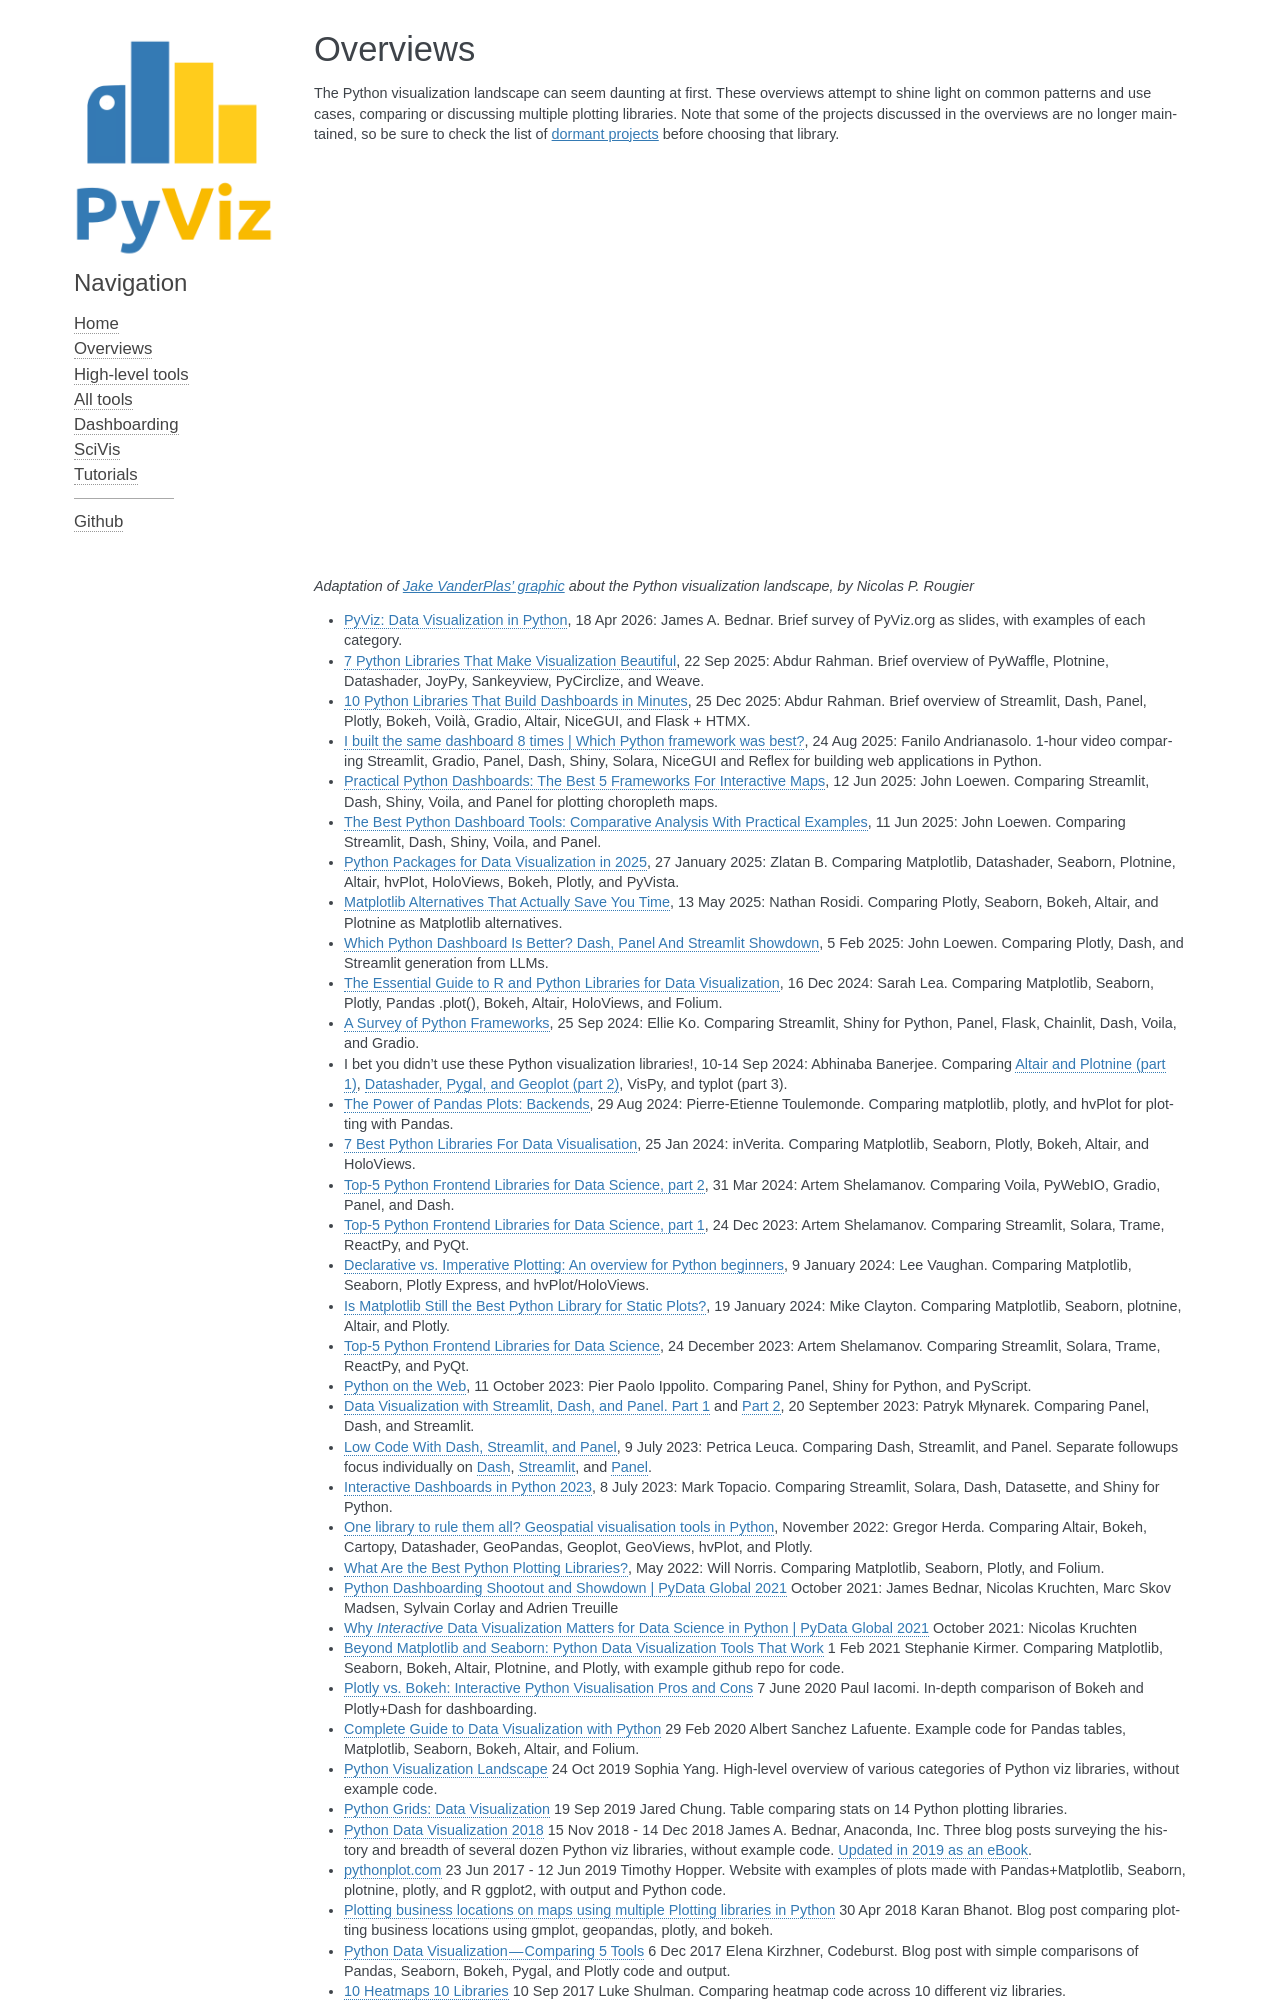

repository: pyviz/pyviz.org · page: overviews/index.html · generator: sphinx

# Overviews

The Python visualization landscape can seem daunting at first. These overviews attempt to shine light on common patterns and use cases, comparing or discussing multiple plotting libraries. Note that some of the projects discussed in the overviews are no longer maintained, so be sure to check the list of <a href="../tools.html#dormant-projects">dormant projects</a> before choosing that library.

<iframe src="https://rougier.github.io/python-visualization-landscape/landscape-colors.html" frameborder="0" allowfullscreen></iframe>

<em>Adaptation of <a href="https://www.youtube.com/watch?v=FytuB8nFHPQ">Jake VanderPlas' graphic</a> about the Python visualization landscape, by Nicolas P. Rougier</em>

- [PyViz: Data Visualization in Python](https://docs.google.com/presentation/d/19PWM-9oKkcKlVHycVg2kBHK84UEA55Df2yi5lFQ_7PQ/), 18 Apr 2026: James A. Bednar. Brief survey of PyViz.org as slides, with examples of each category.

- [7 Python Libraries That Make Visualization Beautiful](https://medium.com/@abdur.rahman12/7-python-libraries-that-make-visualization-beautiful-3d2ffb308611), 
22 Sep 2025: Abdur Rahman. Brief overview of PyWaffle, Plotnine, Datashader, JoyPy, Sankeyview, PyCirclize, and Weave.

- [10 Python Libraries That Build Dashboards in Minutes](https://medium.com/@abdur.rahman12/10-python-libraries-that-build-dashboards-in-minutes-f1b6724946fa), 25 Dec 2025: Abdur Rahman. Brief overview of Streamlit, Dash, Panel, Plotly, Bokeh, Voilà, Gradio, Altair, NiceGUI, and Flask + HTMX. 

- [I built the same dashboard 8 times | Which Python framework was best?](https://www.youtube.com/watch?v=k_fWYqCBUCE), 24 Aug 2025: Fanilo Andrianasolo. 1-hour video comparing Streamlit, Gradio, Panel, Dash, Shiny, Solara, NiceGUI and Reflex for building web applications in Python.

- [Practical Python Dashboards: The Best 5 Frameworks For Interactive Maps](https://medium.com/data-science-collective/practical-python-dashboards-the-best-5-frameworks-for-interactive-maps-0834ca7f0637), 12 Jun 2025: John Loewen. Comparing Streamlit, Dash, Shiny, Voila, and Panel for plotting choropleth maps.

- [The Best Python Dashboard Tools: Comparative Analysis With Practical Examples](https://medium.com/data-storytelling-corner/the-best-python-dashboard-tools-comparative-analysis-with-practical-examples-759636cc48ef), 11 Jun 2025: John Loewen. Comparing Streamlit, Dash, Shiny, Voila, and Panel.

- [Python Packages for Data Visualization in 2025](https://python.plainenglish.io/python-packages-for-data-visualization-in-2025-9cb2132c9a7e), 27 January 2025: Zlatan B. Comparing Matplotlib, Datashader, Seaborn, Plotnine, Altair, hvPlot, HoloViews, Bokeh, Plotly, and PyVista.

- [Matplotlib Alternatives That Actually Save You Time](https://nathanrosidi.medium.com/matplotlib-alternatives-that-actually-save-you-time-75631616cc4e), 13 May 2025: Nathan Rosidi. Comparing Plotly, Seaborn, Bokeh, Altair, and Plotnine as Matplotlib alternatives.

- [Which Python Dashboard Is Better? Dash, Panel And Streamlit Showdown](https://pub.towardsai.net/which-python-dashboard-is-better-dash-panel-and-streamlit-showdown-8d4f8bf744f9), 5 Feb 2025: John Loewen. Comparing Plotly, Dash, and Streamlit generation from LLMs.

- [The Essential Guide to R and Python Libraries for Data Visualization](https://towardsdatascience.com/the-essential-guide-to-r-and-python-libraries-for-data-visualization-33be8511c976), 16 Dec 2024: Sarah Lea. Comparing Matplotlib, Seaborn, Plotly, Pandas .plot(), Bokeh, Altair, HoloViews, and Folium.

- [A Survey of Python Frameworks](https://ploomber.io/blog/survey-python-frameworks/), 25 Sep 2024: Ellie Ko. Comparing Streamlit, Shiny for Python, Panel, Flask, Chainlit, Dash, Voila, and Gradio.

- I bet you didn’t use these Python visualization libraries!, 10-14 Sep 2024: Abhinaba Banerjee. Comparing [Altair and Plotnine (part 1)](https://python.plainenglish.io/i-bet-you-didnt-use-these-python-visualization-libraries-9da9531a1855), [Datashader, Pygal, and Geoplot (part 2)](https://python.plainenglish.io/i-bet-you-didnt-use-these-python-visualization-libraries-part-2-1f201a0a0547), VisPy, and typlot (part 3).

- [The Power of Pandas Plots: Backends](https://towardsdatascience.com/the-power-of-pandas-plots-backends-6a08d52071d2), 29 Aug 2024: Pierre-Etienne Toulemonde. Comparing matplotlib, plotly, and hvPlot for plotting with Pandas.

- [7 Best Python Libraries For Data Visualisation](https://medium.com/@inverita/7-best-python-libraries-for-data-visualisation-517020f725a4), 25 Jan 2024: inVerita. Comparing Matplotlib, Seaborn, Plotly, Bokeh, Altair, and HoloViews.

- [Top-5 Python Frontend Libraries for Data Science, part 2](https://python.plainenglish.io/top-5-python-frontend-libraries-for-data-science-part-2-4d07a48d2fde), 31 Mar 2024: Artem  Shelamanov. Comparing Voila, PyWebIO, Gradio, Panel, and Dash.

- [Top-5 Python Frontend Libraries for Data Science, part 1](https://python.plainenglish.io/top-5-python-frontend-libraries-for-data-science-91261a65e366), 24 Dec 2023: Artem Shelamanov. Comparing Streamlit, Solara, Trame, ReactPy, and PyQt.

- [Declarative vs. Imperative Plotting: An overview for Python beginners](https://towardsdatascience.com/declarative-vs-imperative-plotting-3ee9952d6bf3), 9 January 2024: Lee Vaughan. Comparing Matplotlib, Seaborn, Plotly Express, and hvPlot/HoloViews.

- [Is Matplotlib Still the Best Python Library for Static Plots?](https://towardsdatascience.com/is-matplotlib-still-the-best-python-library-for-static-plots-a933c092cd49), 19 January 2024: Mike Clayton. Comparing Matplotlib, Seaborn, plotnine, Altair, and Plotly.

- [Top-5 Python Frontend Libraries for Data Science](https://python.plainenglish.io/top-5-python-frontend-libraries-for-data-science-91261a65e366), 24 December 2023: Artem Shelamanov. Comparing Streamlit, Solara, Trame, ReactPy, and PyQt.

- [Python on the Web](https://towardsdatascience.com/python-on-the-web-b819a6a55ec7), 11 October 2023: Pier Paolo Ippolito. Comparing Panel, Shiny for Python, and PyScript.

- [Data Visualization with Streamlit, Dash, and Panel. Part 1](https://sunscrapers.com/blog/data-viz-streamlit-dash-panel-part-1) and [Part 2](https://sunscrapers.com/blog/streamlit-dash-panel-features-part-2), 20 September 2023: Patryk Młynarek. Comparing Panel, Dash, and Streamlit.

- [Low Code With Dash, Streamlit, and Panel](https://betterprogramming.pub/technical-encounter-low-code-with-dash-streamlit-and-panel-part-1-364cf67f8b71), 9 July 2023: Petrica Leuca. Comparing Dash, Streamlit, and Panel. Separate followups focus individually on [Dash](https://medium.com/better-programming/technical-encounter-low-code-with-dash-43c6a4f2da5c), [Streamlit](https://medium.com/better-programming/technical-encounter-low-code-with-streamlit-9e3f730c0cd), and [Panel](https://medium.com/@petrica.leuca/technical-encounter-low-code-with-panel-7757d6a00876).

- [Interactive Dashboards in Python 2023](https://medium.com/@marktopacio/interactive-dashboards-in-python-2023-7d6cd4bda40c), 8 July 2023: Mark Topacio. Comparing Streamlit, Solara, Dash, Datasette, and Shiny for Python.

- [One library to rule them all? Geospatial visualisation tools in Python](https://gregorhd.github.io/geospatial-visualisation-in-python/), November 2022: Gregor Herda. Comparing  Altair, Bokeh, Cartopy, Datashader, GeoPandas, Geoplot, GeoViews, hvPlot, and Plotly.

- [What Are the Best Python Plotting Libraries?](https://towardsdatascience.com/what-are-the-best-python-plotting-libraries-df234a356aec), May 2022: Will Norris. Comparing Matplotlib, Seaborn, Plotly, and Folium.

- [Python Dashboarding Shootout and Showdown | PyData Global 2021](https://www.youtube.com/watch?v=4a-Db1zhTEw)
  October 2021: James Bednar, Nicolas Kruchten, Marc Skov Madsen, Sylvain Corlay and Adrien Treuille

- [Why *Interactive* Data Visualization Matters for Data Science in Python | PyData Global 2021](https://www.youtube.com/watch?v=tlcMlOVbEpw)
  October 2021: Nicolas Kruchten

- [Beyond Matplotlib and Seaborn: Python Data Visualization Tools That Work](https://medium.com/codex/beyond-matplotlib-and-seaborn-python-data-visualization-tools-that-work-3ef7f8d1500e)
  1 Feb 2021 Stephanie Kirmer. Comparing Matplotlib, Seaborn, Bokeh, Altair, Plotnine, and Plotly, with example github repo for code.

- [Plotly vs. Bokeh: Interactive Python Visualisation Pros and Cons](https://pauliacomi.com/2020/06/07/plotly-v-bokeh.html) 
  7 June 2020 Paul Iacomi. In-depth comparison of Bokeh and Plotly+Dash for dashboarding.

- [Complete Guide to Data Visualization with Python](https://towardsdatascience.com/complete-guide-to-data-visualization-with-python-2dd74df12b5e)
  29 Feb 2020 Albert Sanchez Lafuente. Example code for Pandas tables, Matplotlib, Seaborn, Bokeh, Altair, and Folium.

- [Python Visualization Landscape](https://medium.com/@lulunana/python-visualization-landscape-3b95ede3d030)
  24 Oct 2019 Sophia Yang. High-level overview of various categories of Python viz libraries, without example code.

- [Python Grids: Data Visualization](http://www.pythongrids.org/grids/g/data-visualization) 19 Sep 2019 Jared Chung. Table comparing stats on 14 Python plotting libraries.

- [Python Data Visualization 2018](https://www.anaconda.com/python-data-visualization-2018-why-so-many-libraries)
  15 Nov 2018 - 14 Dec 2018  James A. Bednar, Anaconda, Inc. Three blog posts surveying the history and breadth of several dozen Python viz libraries, without example code.
  [Updated in 2019 as an eBook](https://know.anaconda.com/eBook-PyVizeBookLP_ReportRegistration.html?utm_source=pyviz.org&utm_campaign=pyviz&utm_content=ebook).

- [pythonplot.com](http://pythonplot.com)
  23 Jun 2017 - 12 Jun 2019 Timothy Hopper. Website with examples of plots made with Pandas+Matplotlib, Seaborn, plotnine, plotly, and R ggplot2, with output and Python code.

- [Plotting business locations on maps using multiple Plotting libraries in Python](https://towardsdatascience.com/plotting-business-locations-on-maps-using-multiple-plotting-libraries-in-python-45a00ea770af)
  30 Apr 2018 Karan Bhanot. Blog post comparing plotting business locations using gmplot, geopandas, plotly, and bokeh.

- [Python Data Visualization — Comparing 5 Tools](https://codeburst.io/overview-of-python-data-visualization-tools-e32e1f716d10)
  6 Dec 2017 Elena Kirzhner, Codeburst. Blog post with simple comparisons of Pandas, Seaborn, Bokeh, Pygal, and Plotly code and output.

- [10 Heatmaps 10 Libraries](https://blog.algorexhealth.com/2017/09/10-heatmaps-10-python-libraries/)
  10 Sep 2017 Luke Shulman. Comparing heatmap code across 10 different viz libraries.
